Run: headless pygame with SDL's dummy video driver; simulated clock (each Clock.tick advances the game by its frame time, no real sleeping); random seed 0; keys injected as events and as key.get_pressed() state; no mouse input.
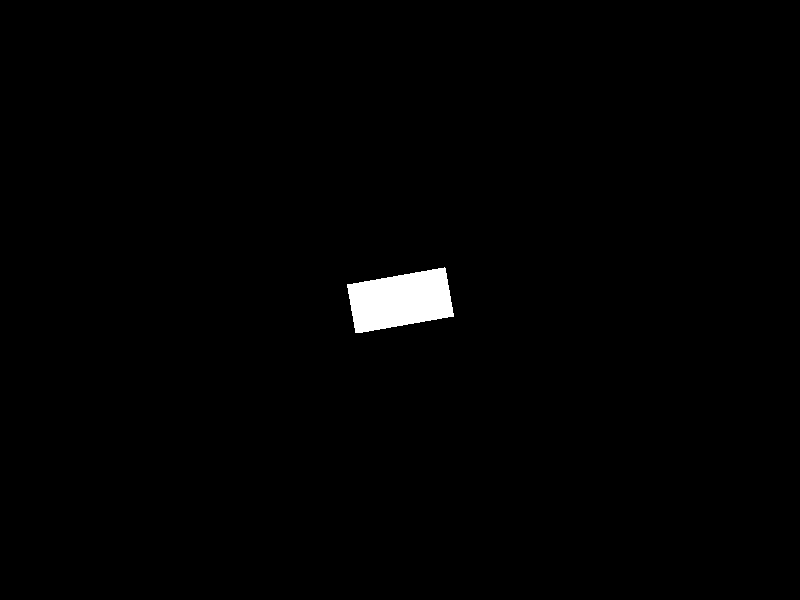
Frame 1 of 4 · flips 1–60 · no input
Frame 2 of 4 · flips 61–180 · tapped SPACE, RETURN · held RIGHT (→), D · screen unchanged from frame 1, image omitted
Frame 3 of 4 · flips 181–300 · held DOWN (↓), S · screen unchanged from frame 2, image omitted
Frame 4 of 4 · flips 301–420 · held LEFT (←), A, UP (↑), W · screen unchanged from frame 3, image omitted

The pygame program that drew these frames:

import pygame
import math

pygame.init()

# Set up the screen
screen_width = 800
screen_height = 600
screen = pygame.display.set_mode((screen_width, screen_height))
pygame.display.set_caption("Rotated Rectangles")
clock = pygame.time.Clock()

# Colors
WHITE = (255, 255, 255)
BLACK = (0, 0, 0)

def draw_rotated_rectangle(surface, color, center, size, angle):
    rotated_rect_surface = pygame.Surface(size, pygame.SRCALPHA)
    pygame.draw.rect(rotated_rect_surface, color, (0, 0, *size))
    rotated_surface = pygame.transform.rotate(rotated_rect_surface, angle)
    rotated_rect = rotated_surface.get_rect(center=center)
    surface.blit(rotated_surface, rotated_rect)

# Main loop
running = True
while running:
    for event in pygame.event.get():
        if event.type == pygame.QUIT:
            running = False
    
    # Clear the screen
    screen.fill(BLACK)
    
    # Draw a rotated rectangle
    rectangle_center = (screen_width // 2, screen_height // 2)
    rectangle_size = (100, 50)  # Width, Height
    angle_degrees = 10
    draw_rotated_rectangle(screen, WHITE, rectangle_center, rectangle_size, angle_degrees)
    
    # Update the display
    pygame.display.flip()
    clock.tick(60)

pygame.quit()
